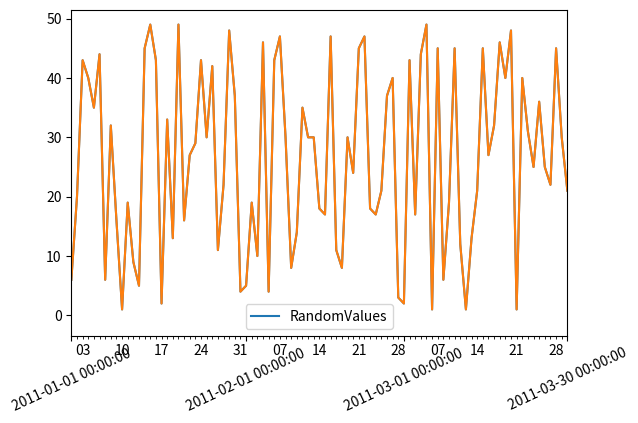

The script that saved this image:
import pandas as pd
from numpy.random import randint
import datetime as dt
import matplotlib.pyplot as plt
import matplotlib.pyplot as plt
import matplotlib.dates as md
import numpy as np
import datetime as dt
import time

# create a random dataframe with datetimeindex
dateRange = pd.date_range('1/1/2011', '3/30/2011', freq='D')
randomInts = randint(1, 50, len(dateRange))
df = pd.DataFrame({'RandomValues' : randomInts}, index=dateRange)

# plot with pandas own matplotlib wrapper
df.plot()

# plot directly with matplotlib pyplot
plt.plot(df.index.to_pydatetime(), df.RandomValues)

plt.show()



n=20
duration=1000
now=time.mktime(time.localtime())
timestamps=np.linspace(now,now+duration,n)
dates=[dt.datetime.fromtimestamp(ts) for ts in timestamps]
values=np.sin((timestamps-now)/duration*2*np.pi)
plt.subplots_adjust(bottom=0.2)
plt.xticks( rotation=25 )
ax=plt.gca()
xfmt = md.DateFormatter('%Y-%m-%d %H:%M:%S')
ax.xaxis.set_major_formatter(xfmt)
plt.plot(dates,values)
plt.show()